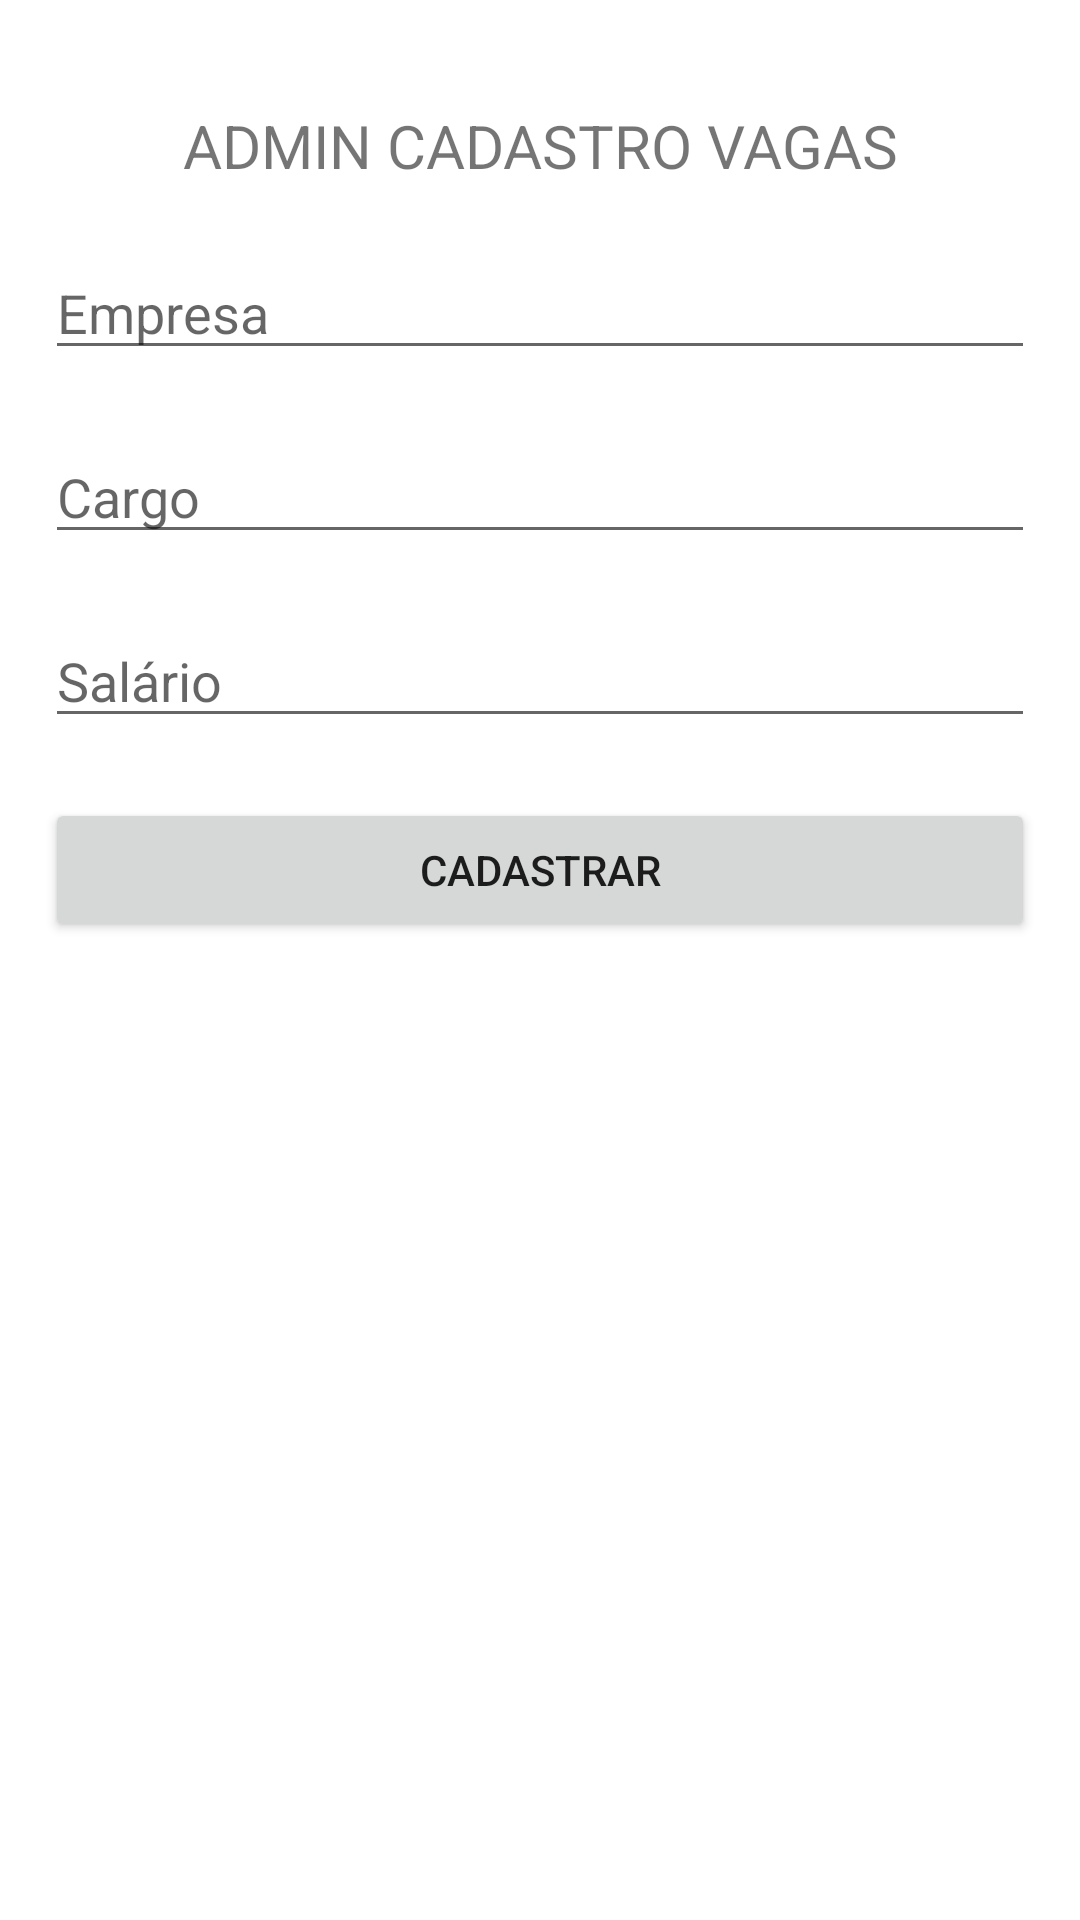

The Android layout XML behind this screen, and the referenced resources:
<!-- AndroidManifest.xml: application theme Theme.EmpregaEu4 -->
<!-- res/layout/activity_cadastro_vaga.xml -->
<?xml version="1.0" encoding="utf-8"?>
<androidx.constraintlayout.widget.ConstraintLayout xmlns:android="http://schemas.android.com/apk/res/android"
    xmlns:app="http://schemas.android.com/apk/res-auto"
    xmlns:tools="http://schemas.android.com/tools"
    android:layout_width="match_parent"
    android:layout_height="match_parent"
    tools:context=".CadastroVagaActivity">

    <LinearLayout
        android:layout_width="match_parent"
        android:layout_height="match_parent"
        android:orientation="vertical"
        android:padding="15sp"
        app:layout_constraintBottom_toBottomOf="parent"
        app:layout_constraintEnd_toEndOf="parent"
        app:layout_constraintStart_toStartOf="parent"
        app:layout_constraintTop_toTopOf="parent">

        <TextView
            android:id="@+id/textView2"
            android:layout_width="match_parent"
            android:layout_height="wrap_content"
            android:text="ADMIN CADASTRO VAGAS"
            android:textSize="20sp"
            android:layout_marginTop="20dp"
            android:textAlignment="center"/>

        <EditText
            android:id="@+id/edEmpresa"
            android:layout_width="match_parent"
            android:layout_height="wrap_content"
            android:ems="10"
            android:inputType="textPersonName"
            android:layout_marginTop="20dp"
            android:hint="Empresa" />

        <EditText
            android:id="@+id/edCargo"
            android:layout_width="match_parent"
            android:layout_height="wrap_content"
            android:ems="10"
            android:inputType="textPersonName"
            android:layout_marginTop="20dp"
            android:hint="Cargo" />

        <EditText
            android:id="@+id/edSalario"
            android:layout_width="match_parent"
            android:layout_height="wrap_content"
            android:ems="10"
            android:inputType="textPersonName"
            android:layout_marginTop="20dp"
            android:hint="Salário" />

        <Button
            android:id="@+id/button"
            android:layout_width="match_parent"
            android:layout_height="wrap_content"
            android:layout_marginTop="20dp"
            android:text="Cadastrar" />
    </LinearLayout>
</androidx.constraintlayout.widget.ConstraintLayout>
<!-- resources referenced by this layout -->
<resources>
  <style name="Theme.EmpregaEu4" parent="Theme.MaterialComponents.DayNight.DarkActionBar">
          
          <item name="colorPrimary">@color/purple_500</item>
          <item name="colorPrimaryVariant">@color/purple_700</item>
          <item name="colorOnPrimary">@color/white</item>
          
          <item name="colorSecondary">@color/teal_200</item>
          <item name="colorSecondaryVariant">@color/teal_700</item>
          <item name="colorOnSecondary">@color/black</item>
          
          <item name="android:statusBarColor">?attr/colorPrimaryVariant</item>
          
      </style>
  <!-- not gathered from this repository: default colours our renderer supplied (Android Studio template values) -->
  <color name="purple_500">#FF6200EE</color>
  <color name="purple_700">#FF3700B3</color>
  <color name="teal_200">#FF03DAC5</color>
  <color name="teal_700">#FF018786</color>
  <color name="black">#FF000000</color>
  <color name="white">#FFFFFFFF</color>
</resources>
